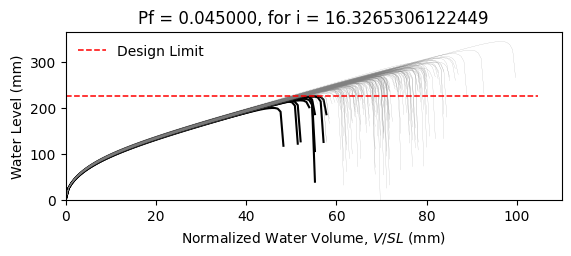

The table this chart was drawn from, first rows:
W8X21, L = 360.0 in, slope = 0.020833333333333332 in/in, dead load = 6.944444444444444e-05 kip/in…
zwlim AISC Appendix 2, zwlim DAMP, zwlim Proposed for ASCE 7, zwlim Neglect Ponding, dhnom Denver, dhnom New York, dhnom New Orleans, dh Denver, dh New York, dh New Orleans, dmax
8.439, 6.879, 7.315, 10.32, 1.219, 1.219, 1.219, 3.255, 3.255, 3.255, 10.96, Safe, 
8.439, 6.879, 7.315, 10.32, 1.219, 1.219, 1.219, 3.255, 3.255, 3.255, 9.804, Safe, 
8.439, 6.879, 7.315, 10.32, 1.219, 1.219, 1.219, 3.255, 3.255, 3.255, 9.606, Safe, 
8.439, 6.879, 7.315, 10.32, 1.219, 1.219, 1.219, 3.255, 3.255, 3.255, 11.2, Safe, 
8.439, 6.879, 7.315, 10.32, 1.219, 1.219, 1.219, 3.255, 3.255, 3.255, 9.1, Safe, 
8.439, 6.879, 7.315, 10.32, 1.219, 1.219, 1.219, 3.255, 3.255, 3.255, 13.55, Safe, 
8.439, 6.879, 7.315, 10.32, 1.219, 1.219, 1.219, 3.255, 3.255, 3.255, 10.36, Safe, 
8.439, 6.879, 7.315, 10.32, 1.219, 1.219, 1.219, 3.255, 3.255, 3.255, 9.441, Safe, 
8.439, 6.879, 7.315, 10.32, 1.219, 1.219, 1.219, 3.255, 3.255, 3.255, 10.83, Safe, 
8.439, 6.879, 7.315, 10.32, 1.219, 1.219, 1.219, 3.255, 3.255, 3.255, 10.16, Safe, 
8.439, 6.879, 7.315, 10.32, 1.219, 1.219, 1.219, 3.255, 3.255, 3.255, 8.85, Fail, 
8.439, 6.879, 7.315, 10.32, 1.219, 1.219, 1.219, 3.255, 3.255, 3.255, 8.635, Fail, 
8.439, 6.879, 7.315, 10.32, 1.219, 1.219, 1.219, 3.255, 3.255, 3.255, 11.1, Safe, 
8.439, 6.879, 7.315, 10.32, 1.219, 1.219, 1.219, 3.255, 3.255, 3.255, 9.668, Safe, 
8.439, 6.879, 7.315, 10.32, 1.219, 1.219, 1.219, 3.255, 3.255, 3.255, 11.01, Safe, 
8.439, 6.879, 7.315, 10.32, 1.219, 1.219, 1.219, 3.255, 3.255, 3.255, 10.13, Safe, 
8.439, 6.879, 7.315, 10.32, 1.219, 1.219, 1.219, 3.255, 3.255, 3.255, 10.48, Safe, 
8.439, 6.879, 7.315, 10.32, 1.219, 1.219, 1.219, 3.255, 3.255, 3.255, 11.5, Safe, 
8.439, 6.879, 7.315, 10.32, 1.219, 1.219, 1.219, 3.255, 3.255, 3.255, 9.451, Safe, 
8.439, 6.879, 7.315, 10.32, 1.219, 1.219, 1.219, 3.255, 3.255, 3.255, 10.04, Safe, 
8.439, 6.879, 7.315, 10.32, 1.219, 1.219, 1.219, 3.255, 3.255, 3.255, 9.32, Safe, 
8.439, 6.879, 7.315, 10.32, 1.219, 1.219, 1.219, 3.255, 3.255, 3.255, 11.02, Safe, 
8.439, 6.879, 7.315, 10.32, 1.219, 1.219, 1.219, 3.255, 3.255, 3.255, 11.07, Safe, 
8.439, 6.879, 7.315, 10.32, 1.219, 1.219, 1.219, 3.255, 3.255, 3.255, 10.28, Safe, 
8.439, 6.879, 7.315, 10.32, 1.219, 1.219, 1.219, 3.255, 3.255, 3.255, 9.975, Safe, 
8.439, 6.879, 7.315, 10.32, 1.219, 1.219, 1.219, 3.255, 3.255, 3.255, 8.857, Fail, 
8.439, 6.879, 7.315, 10.32, 1.219, 1.219, 1.219, 3.255, 3.255, 3.255, 10.89, Safe, 
8.439, 6.879, 7.315, 10.32, 1.219, 1.219, 1.219, 3.255, 3.255, 3.255, 10.41, Safe, 
8.439, 6.879, 7.315, 10.32, 1.219, 1.219, 1.219, 3.255, 3.255, 3.255, 9.541, Safe, 
8.439, 6.879, 7.315, 10.32, 1.219, 1.219, 1.219, 3.255, 3.255, 3.255, 11.62, Safe, 
8.439, 6.879, 7.315, 10.32, 1.219, 1.219, 1.219, 3.255, 3.255, 3.255, 10.71, Safe, 
8.439, 6.879, 7.315, 10.32, 1.219, 1.219, 1.219, 3.255, 3.255, 3.255, 10.68, Safe, 
8.439, 6.879, 7.315, 10.32, 1.219, 1.219, 1.219, 3.255, 3.255, 3.255, 9.774, Safe, 
8.439, 6.879, 7.315, 10.32, 1.219, 1.219, 1.219, 3.255, 3.255, 3.255, 11.51, Safe, 
8.439, 6.879, 7.315, 10.32, 1.219, 1.219, 1.219, 3.255, 3.255, 3.255, 10.93, Safe, 
8.439, 6.879, 7.315, 10.32, 1.219, 1.219, 1.219, 3.255, 3.255, 3.255, 9.465, Safe, 
8.439, 6.879, 7.315, 10.32, 1.219, 1.219, 1.219, 3.255, 3.255, 3.255, 10.51, Safe, 
8.439, 6.879, 7.315, 10.32, 1.219, 1.219, 1.219, 3.255, 3.255, 3.255, 10.87, Safe, 
8.439, 6.879, 7.315, 10.32, 1.219, 1.219, 1.219, 3.255, 3.255, 3.255, 11.31, Safe, 
8.439, 6.879, 7.315, 10.32, 1.219, 1.219, 1.219, 3.255, 3.255, 3.255, 8.967, Safe, 
8.439, 6.879, 7.315, 10.32, 1.219, 1.219, 1.219, 3.255, 3.255, 3.255, 11.73, Safe, 
8.439, 6.879, 7.315, 10.32, 1.219, 1.219, 1.219, 3.255, 3.255, 3.255, 9.894, Safe, 
8.439, 6.879, 7.315, 10.32, 1.219, 1.219, 1.219, 3.255, 3.255, 3.255, 10.12, Safe, 
8.439, 6.879, 7.315, 10.32, 1.219, 1.219, 1.219, 3.255, 3.255, 3.255, 10.17, Safe, 
8.439, 6.879, 7.315, 10.32, 1.219, 1.219, 1.219, 3.255, 3.255, 3.255, 11.26, Safe, 
8.439, 6.879, 7.315, 10.32, 1.219, 1.219, 1.219, 3.255, 3.255, 3.255, 9.031, Safe, 
8.439, 6.879, 7.315, 10.32, 1.219, 1.219, 1.219, 3.255, 3.255, 3.255, 10.43, Safe, 
8.439, 6.879, 7.315, 10.32, 1.219, 1.219, 1.219, 3.255, 3.255, 3.255, 9.585, Safe, 
8.439, 6.879, 7.315, 10.32, 1.219, 1.219, 1.219, 3.255, 3.255, 3.255, 10.38, Safe, 
8.439, 6.879, 7.315, 10.32, 1.219, 1.219, 1.219, 3.255, 3.255, 3.255, 9.511, Safe, 
8.439, 6.879, 7.315, 10.32, 1.219, 1.219, 1.219, 3.255, 3.255, 3.255, 10.99, Safe, 
8.439, 6.879, 7.315, 10.32, 1.219, 1.219, 1.219, 3.255, 3.255, 3.255, 8.446, Fail, 
8.439, 6.879, 7.315, 10.32, 1.219, 1.219, 1.219, 3.255, 3.255, 3.255, 10.51, Safe, 
8.439, 6.879, 7.315, 10.32, 1.219, 1.219, 1.219, 3.255, 3.255, 3.255, 9.75, Safe, 
8.439, 6.879, 7.315, 10.32, 1.219, 1.219, 1.219, 3.255, 3.255, 3.255, 11.79, Safe, 
8.439, 6.879, 7.315, 10.32, 1.219, 1.219, 1.219, 3.255, 3.255, 3.255, 9.494, Safe, 
8.439, 6.879, 7.315, 10.32, 1.219, 1.219, 1.219, 3.255, 3.255, 3.255, 10.12, Safe, 
8.439, 6.879, 7.315, 10.32, 1.219, 1.219, 1.219, 3.255, 3.255, 3.255, 9.573, Safe, 
8.439, 6.879, 7.315, 10.32, 1.219, 1.219, 1.219, 3.255, 3.255, 3.255, 8.98, Safe, 
... 142 more rows
